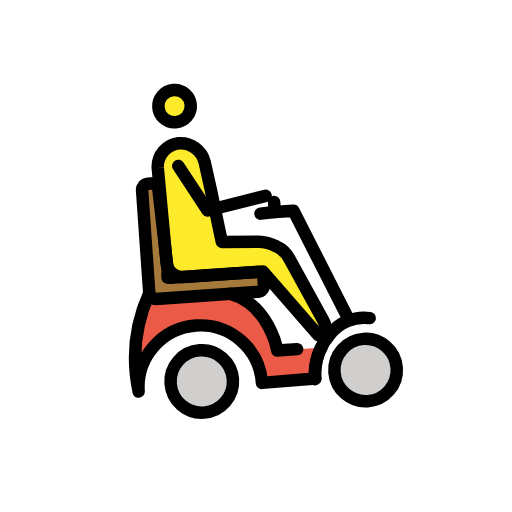
t = 0.00 s
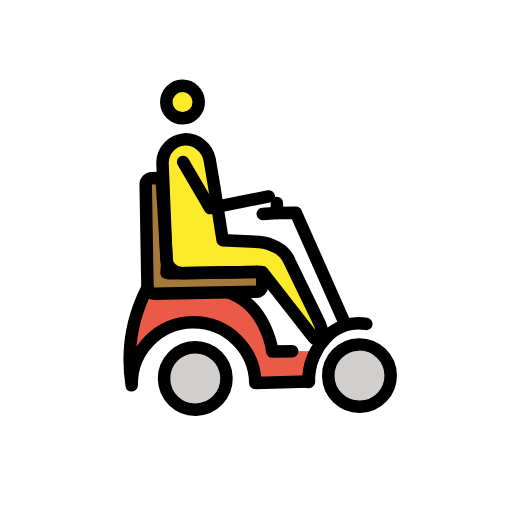
t = 0.43 s
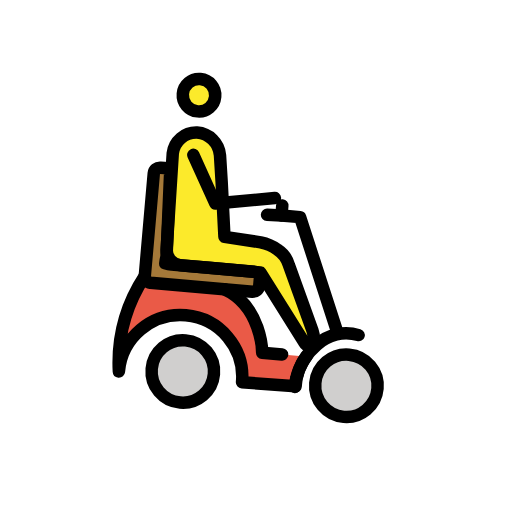
t = 1.28 s
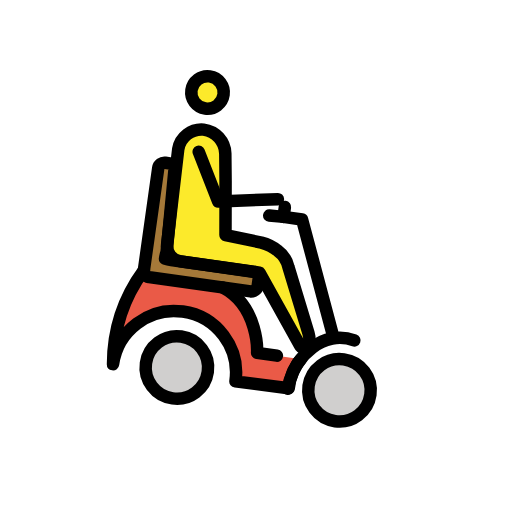
t = 1.70 s
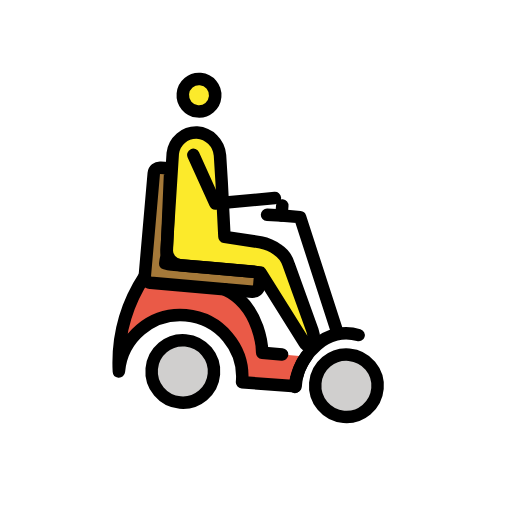
t = 2.13 s
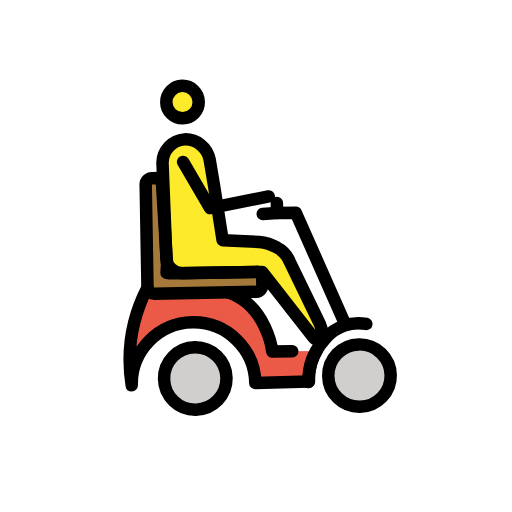
t = 2.98 s

The animated SVG that drew these frames (rendered in a browser with its animation timeline set to each time). Animation: 1 SMIL element (animateTransform=1); one cycle of 3.40 s, repeats indefinitely.

<?xml version='1.0' encoding='utf-8'?>
<svg xmlns="http://www.w3.org/2000/svg" id="emoji" viewBox="-5 -5 82 82" width="200" height="200" role="img">
  <title>OpenMoji: person in motorized wheelchair: facing right</title><g><g id="color" transform="scale(-1, 1) translate(-72, 0)">
    <circle cx="46.0647" cy="55.4408" r="5" fill="#d0cfce" />
    <circle cx="19.7647" cy="55.4408" r="5" fill="#d0cfce" />
    <path fill="#ea5a47" d="M40.5647,41.7408c-6.2,2.2-6.9,9.6-6.9,9.6l-6.9021.0206,1.1021,4.8794,8.6.1h0a9.9,9.9,0,0,1,19.8,0,25.5081,25.5081,0,0,0-2.8-15.6" />
    <path fill="#a57939" d="M50.3648,38.4408a4.5375,4.5375,0,0,1-1,.1h-13.3a1.0021,1.0021,0,0,0-1,1v1.2a1.0754,1.0754,0,0,0,1,1h16.4a1.0754,1.0754,0,0,0,1-1v-16.5a1.0021,1.0021,0,0,0-1-1h-1.2c-.5,0-.4192.4315-.4192,1.0315l-.5808,13.0685A7.4642,7.4642,0,0,1,50.3648,38.4408Z" />
  </g>
  <g id="skin" transform="scale(-1, 1) translate(-72, 0)">
    <circle cx="47.5292" cy="11.2407" r="2.5993" fill="#fcea2b" />
    <path fill="#fcea2b" d="M35.0155,33.9542l5.8363-.3724.0356-.0343,1.1978-8.6156.6513-4.3151a3.9744,3.9744,0,0,1,3.9785-3.2913h0a3.7838,3.7838,0,0,1,3.5809,3.6439L49.94,36.2957a2.5073,2.5073,0,0,1-2.5066,2.4491H42.9114l-8.2679.0258L26.8907,49.1725c-.3652.5478-1.2438.2714-1.452-.3532A5.0532,5.0532,0,0,1,25.91,46.7l4.2951-9.5055a4.365,4.365,0,0,1,2.0179-2.3h0A6.7132,6.7132,0,0,1,35.0155,33.9542Z" />
  </g>
  <g id="line" transform="scale(-1, 1) translate(-72, 0)">
    <circle cx="47.3368" cy="11.1445" r="2.5993" fill="none" stroke="#000" stroke-miterlimit="10" stroke-width="2" />
    <path fill="none" stroke="#000" stroke-linecap="round" stroke-linejoin="round" stroke-width="2" d="M35.4329,33.7536l5.8364-.3724.0355-.0344,1.1978-8.6155.6513-4.3151a3.9744,3.9744,0,0,1,3.9785-3.2913h0a3.7838,3.7838,0,0,1,3.5809,3.6439L50.357,36.0951A2.5073,2.5073,0,0,1,47.85,38.5442H43.3288l-8.2679.0258-7.974,10.5633c-.3652.5478-1.283.6246-1.4912,0a4.2411,4.2411,0,0,1,.3532-2.0406l4.6732-10.0985a4.3656,4.3656,0,0,1,2.0179-2.3h0A6.715,6.715,0,0,1,35.4329,33.7536Z" />
    <polyline fill="none" stroke="#000" stroke-linecap="round" stroke-linejoin="round" stroke-width="2" points="47.409 20.737 43.218 28.194 33.794 26.495" />
    <path fill="none" stroke="#000" stroke-linecap="round" stroke-linejoin="round" stroke-width="2" d="M26.5647,51.3408a8.8792,8.8792,0,0,1,1.3,4.9l8.6.1h0a9.9,9.9,0,0,1,19.8,0,25.5081,25.5081,0,0,0-2.8-15.6" />
    <path fill="none" stroke="#000" stroke-linecap="round" stroke-linejoin="round" stroke-width="2" d="M40.5647,41.7408c-6.2,2.2-6.9,9.6-6.9,9.6h-3.2" />
    <path fill="none" stroke="#000" stroke-linecap="round" stroke-linejoin="round" stroke-width="2" d="M50.3648,38.4408a4.5375,4.5375,0,0,1-1,.1h-13.3a1.0021,1.0021,0,0,0-1,1v1.2a1.0754,1.0754,0,0,0,1,1h16.4a1.0754,1.0754,0,0,0,1-1v-16.5a1.0021,1.0021,0,0,0-1-1h-1.2c-.5,0-.4192.4315-.4192,1.0315l-.5808,13.0685A7.4642,7.4642,0,0,1,50.3648,38.4408Z" />
    <circle cx="19.7653" cy="55.4404" r="4.9999" fill="none" stroke="#000" stroke-miterlimit="10" stroke-width="2" />
    <circle cx="46.0647" cy="55.4408" r="5" fill="none" stroke="#000" stroke-miterlimit="10" stroke-width="2" />
    <path fill="none" stroke="#000" stroke-linecap="round" stroke-linejoin="round" stroke-width="2" d="M27.9647,56.3408a6.602,6.602,0,0,0-.1-1.4,9.9842,9.9842,0,0,0-2.8-5.6,6.8638,6.8638,0,0,0-6.5391-2.1518" />
    <polyline fill="none" stroke="#000" stroke-linecap="round" stroke-linejoin="round" stroke-width="2" points="22.108 46.682 29.508 29.182 32.508 29.182 34.808 29.282" />
    <line x1="32.5081" x2="32.5081" y1="27.5818" y2="29.1818" fill="none" stroke="#000" stroke-linecap="round" stroke-linejoin="round" stroke-width="2" />
  </g>
<animateTransform attributeName="transform" type="rotate" values="-4 36 36;8 36 36;-4 36 36" dur="3.4s" repeatCount="indefinite" /></g></svg>
